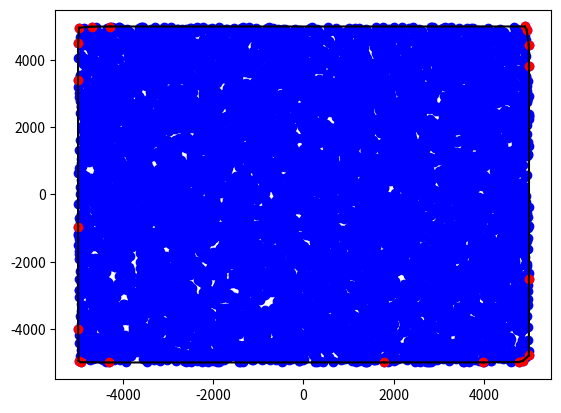

This chart was generated by the following Python code:
import random
import time
import matplotlib.pyplot as plt

class Point:
    def __init__(self,x = None,y = None):
        self.x = x
        self.y = y

    def print(self):
        print(int(self.x),",", int(self.y))


def orientation(p0, p1, p2):

    res = ((p1.x - p0.x)*(p2.y - p0.y))-((p2.x - p0.x)*(p1.y- p0.y))
    if res > 0:     #   CCW
        return 1
    elif res <= 0:
        return 0

def check_orientation(temp):
    while len(temp)>=3 and orientation(temp[-3], temp[-2], temp[-1]) <= 0:
        temp.pop(-2)

def Graham_s_Scan(points):
        
    p = []
    Lupper = []
    Llowwer = []
    convex_hull = []    

    if len(points)<= 3:
        print("Not enough Points Given\n")
        return points
    
    p = sorted(points, key = lambda k: [k.x, k.y])    # sort the list of points 

    # CONSTRUCT Lupper

    Lupper.append(p[0])
    Lupper.append(p[1])

    for i in range(2, len(p)):
        Lupper.append(p[i])
        check_orientation(Lupper)

    for i in range(len(Lupper)):
        convex_hull.append(Lupper[i])

    # CONSTRUCT Llower

    Llowwer.append(p[-1])
    Llowwer.append(p[-2])

    for i in range(len(p)-3, -1, -1):
        Llowwer.append(p[i])
        check_orientation(Llowwer)
    
    Llowwer.pop(0)
    Llowwer.pop(-1)

    for i in range(len(Llowwer)):
        convex_hull.append(Llowwer[i])

    return convex_hull

if __name__ == '__main__':
    
    convex_hull = []
    points = []
    points_number = 10000
    
    while len(points) < points_number:
        new_point = Point(random.randint(-5000, 5000), random.randint(-5000, 5000))
        if new_point not in points:  # Check if the point is not already in the list
            points.append(new_point)

    start_time = time.time()

    convex_hull = Graham_s_Scan(points)
    
    end_time = time.time()
    print("-------------")
    print("Convex Hull:")
    print("-------------")
    for i in range(len(convex_hull)): 
        convex_hull[i].print()
    print("-------------")
    elapsed_time = end_time - start_time
    print("Elapsed Time:", elapsed_time, "seconds")

    plt.scatter([point.x for point in points], [point.y for point in points], color='blue', marker='o', label='Points')
    plt.scatter([point.x for point in convex_hull], [point.y for point in convex_hull], color='red', marker='o', label='Points')

    for i in range(len(convex_hull)):
        plt.plot([convex_hull[i].x, convex_hull[(i+1) % len(convex_hull)].x], [convex_hull[i].y, convex_hull[(i+1) % len(convex_hull)].y], 'k-')

    plt.show()
